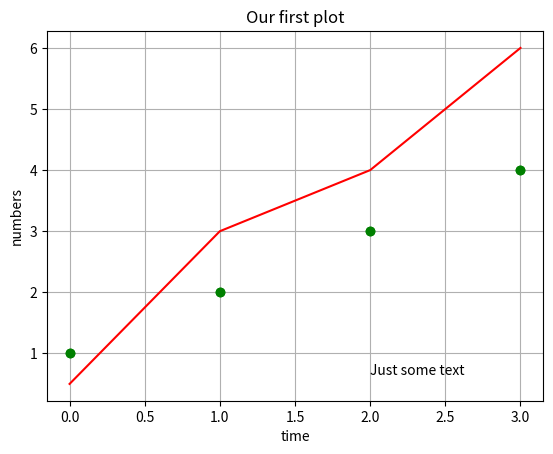
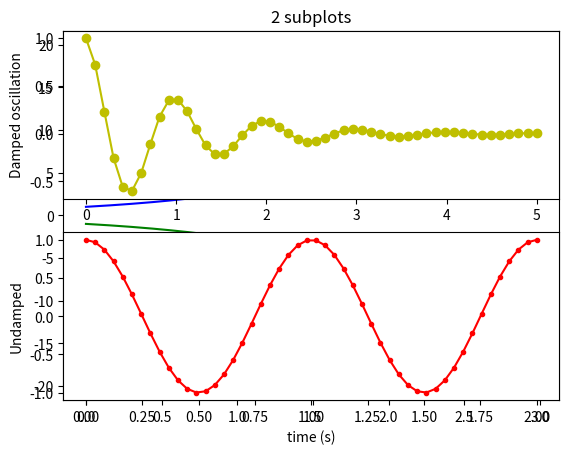

Write Python code to recreate these figures, in order.
import matplotlib.pyplot as plt
import numpy as np


# simple plot with list
plt.plot([1,2,3,4],'go')
plt.show()


# add bits and pieces
plt.plot([1,2,3,4],'go')
plt.plot([0.5,3,4,6],'r')
plt.title("Our first plot")
plt.xlabel("time")
plt.ylabel("numbers")
plt.text(2, 0.65, 'Just some text')
plt.grid()
plt.show()



# Some more interesting  data
a = np.arange(0,3, .02)
b = np.arange(0,3, .02)
c = np.exp(a)  # exponential
d = -1*np.exp(a)    #

fig = plt.figure(7)
plot1 = plt.plot(a, c, 'b', label='$y=e^t$')
plot2 = plt.plot(a, d, 'g', label='$y=e^{-t}$')

plt.legend()
plt.show()


# how to make subplots

x1 = np.linspace(0.0, 5.0)
x2 = np.linspace(0.0, 2.0)

y1 = np.cos(2 * np.pi * x1) * np.exp(-x1)
y2 = np.cos(2 * np.pi * x2)

plt.subplot(2, 1, 1)
plt.plot(x1, y1, 'yo-')
plt.title('2 subplots')
plt.ylabel('Damped oscillation')

plt.subplot(2, 1, 2)
plt.plot(x2, y2, 'r.-')
plt.xlabel('time (s)')
plt.ylabel('Undamped')


plt.show()

# checkout link for example plots and corresponding code
# https://matplotlib.org/1.3.1/gallery.html

